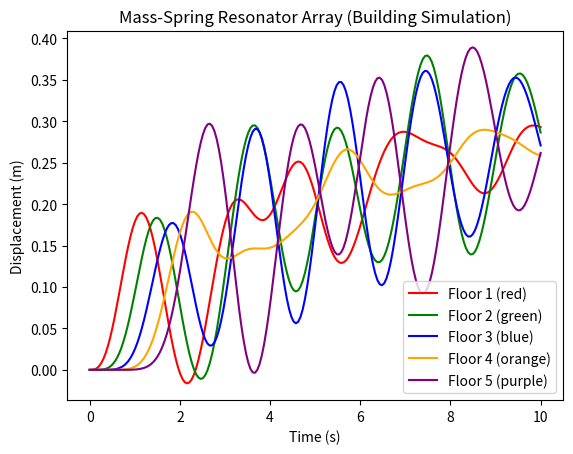

Write the Python code that produced this figure.
import numpy as np
import matplotlib.pyplot as plt
from scipy.integrate import solve_ivp

# Parameters for the mass-spring system
n_floors = 5               # Number of floors (masses)
mass = 1.0                  # Mass of each floor
k = 10.0                   # Spring constant
damping = 0.2              # Damping factor (friction)
dt = 0.05                  # Time step
time_end = 10              # Simulation time

# Colors for each floor
colors = ['red', 'green', 'blue', 'orange', 'purple']

# Initial conditions (initial displacement and velocity of each mass)
initial_displacement = np.zeros(n_floors)
initial_velocity = np.zeros(n_floors)

# Force applied to the base (simulating earthquake)
def external_force(t):
    # Simple sinusoidal force (like an earthquake shake)
    return np.sin(2 * np.pi * 0.5 * t)  # Frequency of 0.5 Hz

# Mass-spring system equations of motion
def equations(t, y):
    # y contains displacement and velocity for each mass
    displacement = y[:n_floors]
    velocity = y[n_floors:]

    # Forces on each mass (spring forces and damping forces)
    force = np.zeros(n_floors)
    for i in range(n_floors):
        if i == 0:
            force[i] = k * (displacement[1] - displacement[0]) - damping * velocity[i] + external_force(t)
        elif i == n_floors - 1:
            force[i] = k * (displacement[n_floors-2] - displacement[n_floors-1]) - damping * velocity[i]
        else:
            force[i] = k * (displacement[i-1] - displacement[i]) + k * (displacement[i+1] - displacement[i]) - damping * velocity[i]

    # Equations of motion (F = ma), acceleration is force/mass
    acceleration = force / mass

    # Return velocity and acceleration (for the solver)
    return np.concatenate([velocity, acceleration])

# Initial conditions: displacement and velocity
initial_conditions = np.concatenate([initial_displacement, initial_velocity])

# Time array for simulation
time_points = np.linspace(0, time_end, int(time_end / dt))

# Solve the system of equations
solution = solve_ivp(equations, [0, time_end], initial_conditions, t_eval=time_points)

# Plotting the results
fig, ax = plt.subplots()

# Plot the displacement for each floor with color and name
for i in range(n_floors):
    ax.plot(solution.t, solution.y[i], label=f'Floor {i+1} ({colors[i]})', color=colors[i])

ax.set_xlabel('Time (s)')
ax.set_ylabel('Displacement (m)')
ax.set_title('Mass-Spring Resonator Array (Building Simulation)')
ax.legend()
plt.show()
